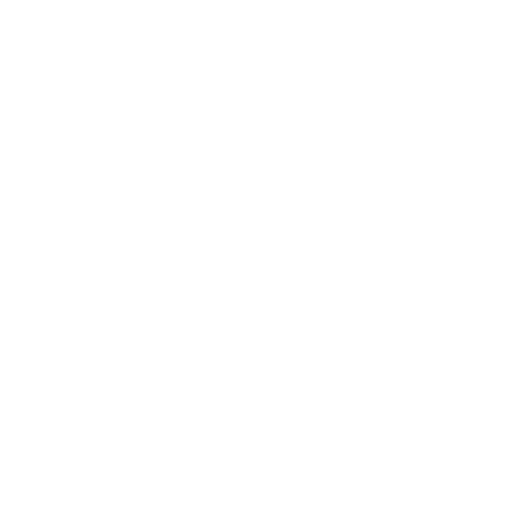
t = 0.00 s
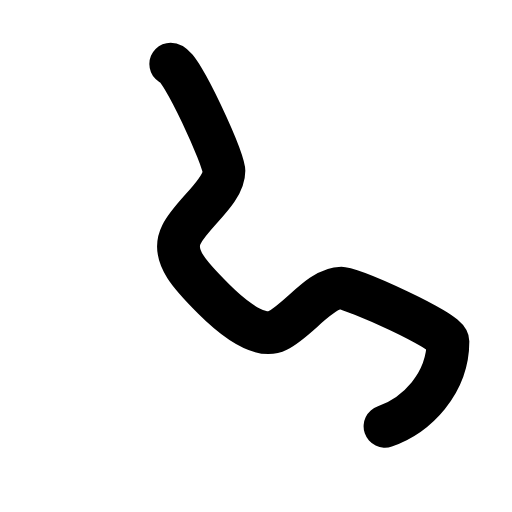
t = 0.30 s
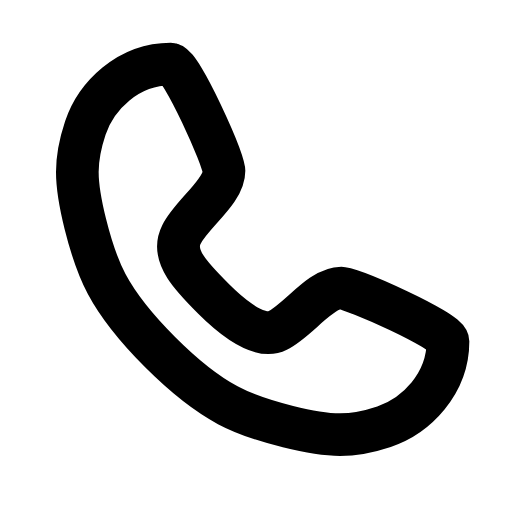
t = 0.70 s
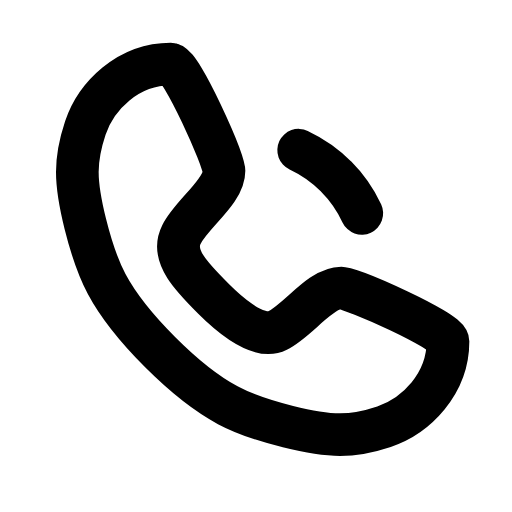
t = 1.00 s
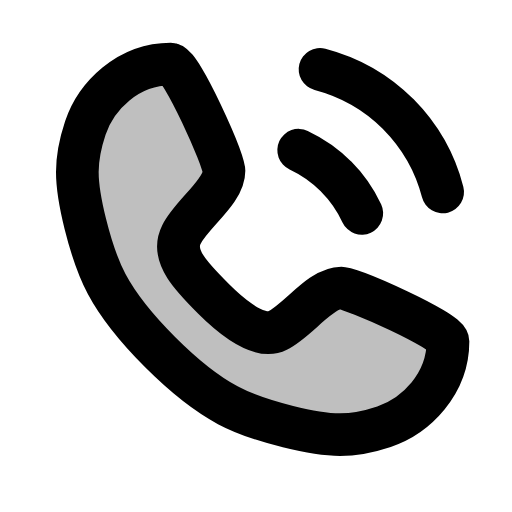
t = 1.40 s
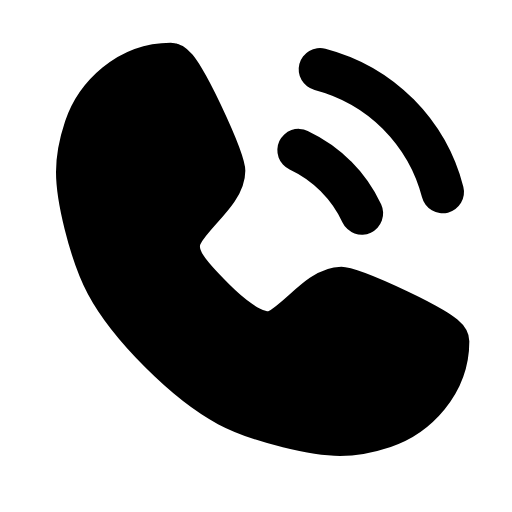
t = 1.70 s

The animated SVG that drew these frames (rendered in a browser with its animation timeline set to each time). Animation: 4 SMIL elements (animate=4); one cycle of 1.70 s.

<svg xmlns="http://www.w3.org/2000/svg" width="24" height="24" viewBox="0 0 24 24"><g stroke="currentColor" stroke-linecap="round" stroke-linejoin="round" stroke-width="2"><path fill="currentColor" fill-opacity="0" stroke-dasharray="62" d="M8 3c0.5 0 2.5 4.5 2.5 5c0 1 -1.5 2 -2 3c-0.5 1 0.5 2 1.5 3c0.39 0.39 2 2 3 1.5c1 -0.5 2 -2 3 -2c0.5 0 5 2 5 2.5c0 2 -1.5 3.5 -3 4c-1.5 0.5 -2.5 0.5 -4.5 0c-2 -0.5 -3.5 -1 -6 -3.5c-2.5 -2.5 -3 -4 -3.5 -6c-0.5 -2 -0.5 -3 0 -4.5c0.5 -1.5 2 -3 4 -3Z"><animate fill="freeze" attributeName="stroke-dashoffset" dur="0.6s" values="62;0"/><animate fill="freeze" attributeName="fill-opacity" begin="1.3s" dur="0.4s" to="1"/></path><g fill="none"><path stroke-dasharray="6" stroke-dashoffset="6" d="M15.76 8.28c-0.5 -0.51 -1.1 -0.93 -1.76 -1.24M15.76 8.28c0.49 0.49 0.9 1.08 1.2 1.72"><animate fill="freeze" attributeName="stroke-dashoffset" begin="0.7s" dur="0.4s" to="0"/></path><path stroke-dasharray="8" stroke-dashoffset="8" d="M18.67 5.35c-1 -1 -2.26 -1.73 -3.67 -2.1M18.67 5.35c0.99 1 1.72 2.25 2.08 3.65"><animate fill="freeze" attributeName="stroke-dashoffset" begin="1s" dur="0.4s" to="0"/></path></g></g></svg>
